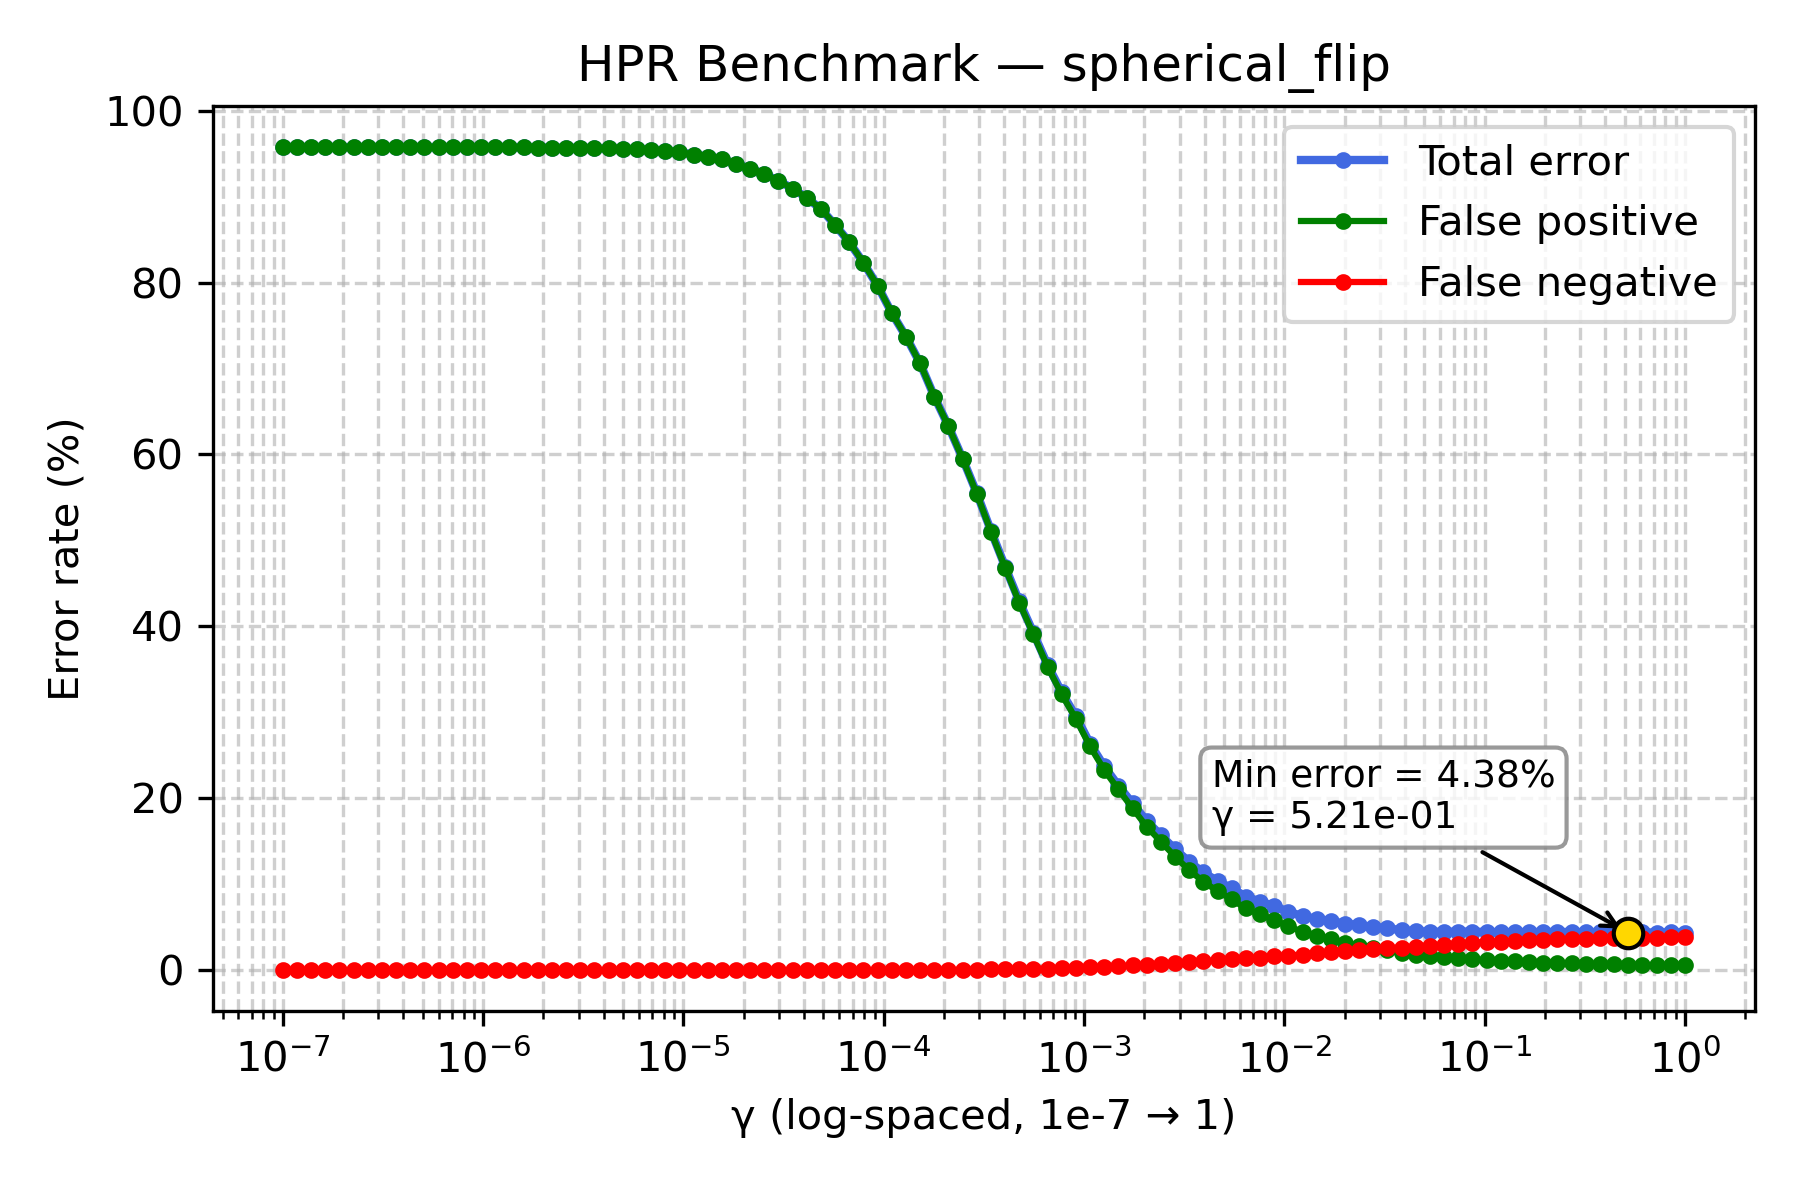

Data behind this chart, as committed beside it:
gamma, TOTAL_rate, FP_rate, FN_rate
1e-07, 95.75, 95.75, 0.0
1.1768119524349991e-07, 95.75, 95.75, 0.0
1.3848863713938718e-07, 95.75, 95.75, 0.0
1.6297508346206436e-07, 95.75, 95.75, 0.0
1.9179102616724887e-07, 95.75, 95.75, 0.0
2.2570197196339216e-07, 95.75, 95.75, 0.0
2.656087782946684e-07, 95.75, 95.75, 0.0
3.125715849688235e-07, 95.75, 95.75, 0.0
3.678379771828634e-07, 95.75, 95.75, 0.0
4.3287612810830616e-07, 95.75, 95.75, 0.0
5.094138014816375e-07, 95.75, 95.75, 0.0
5.994842503189409e-07, 95.75, 95.75, 0.0
7.054802310718645e-07, 95.75, 95.75, 0.0
8.302175681319736e-07, 95.74, 95.74, 0.0
9.770099572992247e-07, 95.74, 95.74, 0.0
1.1497569953977357e-06, 95.72, 95.72, 0.0
1.3530477745798075e-06, 95.72, 95.72, 0.0
1.592282793341094e-06, 95.71, 95.71, 0.0
1.873817422860383e-06, 95.7, 95.7, 0.0
2.2051307399030456e-06, 95.7, 95.7, 0.0
2.5950242113997373e-06, 95.67, 95.67, 0.0
3.0538555088334123e-06, 95.66, 95.66, 0.0
3.5938136638046257e-06, 95.64, 95.64, 0.0
4.229242874389499e-06, 95.61, 95.61, 0.0
4.977023564332114e-06, 95.54, 95.54, 0.0
5.857020818056661e-06, 95.48, 95.48, 0.0
6.892612104349695e-06, 95.43, 95.43, 0.0
8.111308307896873e-06, 95.3, 95.3, 0.0
9.545484566618328e-06, 95.18, 95.18, 0.0
1.1233240329780266e-05, 94.88, 94.88, 0.0
1.3219411484660286e-05, 94.65, 94.65, 0.0
1.5556761439304724e-05, 94.33, 94.33, 0.0
1.8307382802953696e-05, 93.77, 93.77, 0.0
2.1544346900318823e-05, 93.23, 93.23, 0.0
2.5353644939701114e-05, 92.61, 92.61, 0.0
2.9836472402833343e-05, 91.84, 91.84, 0.0
3.511191734215127e-05, 90.93, 90.93, 0.0
4.1320124001153344e-05, 89.85, 89.85, 0.0
4.8626015800653536e-05, 88.55, 88.55, 0.0
5.72236765935022e-05, 86.7, 86.7, 0.0
6.734150657750829e-05, 84.69, 84.69, 0.0
7.92482898353917e-05, 82.29, 82.29, 0.0
9.326033468832199e-05, 79.62, 79.62, 0.0
0.0001097, 76.45, 76.45, 0.0
0.0001292, 73.72, 73.71, 0.01
0.000152, 70.6, 70.59, 0.01
0.0001789, 66.74, 66.73, 0.01
0.0002105, 63.3, 63.28, 0.02
0.0002477, 59.52, 59.48, 0.04
0.0002915, 55.5, 55.43, 0.07
0.000343, 51.13, 51.03, 0.1
0.0004037, 46.96, 46.84, 0.12
0.0004751, 42.91, 42.76, 0.15
0.0005591, 39.24, 39.07, 0.17
0.0006579, 35.51, 35.33, 0.18
0.0007743, 32.32, 32.08, 0.24
0.0009112, 29.52, 29.23, 0.29
0.001072, 26.36, 26.03, 0.33
0.001262, 23.71, 23.3, 0.41
0.001485, 21.47, 21.03, 0.44
... 40 more rows
